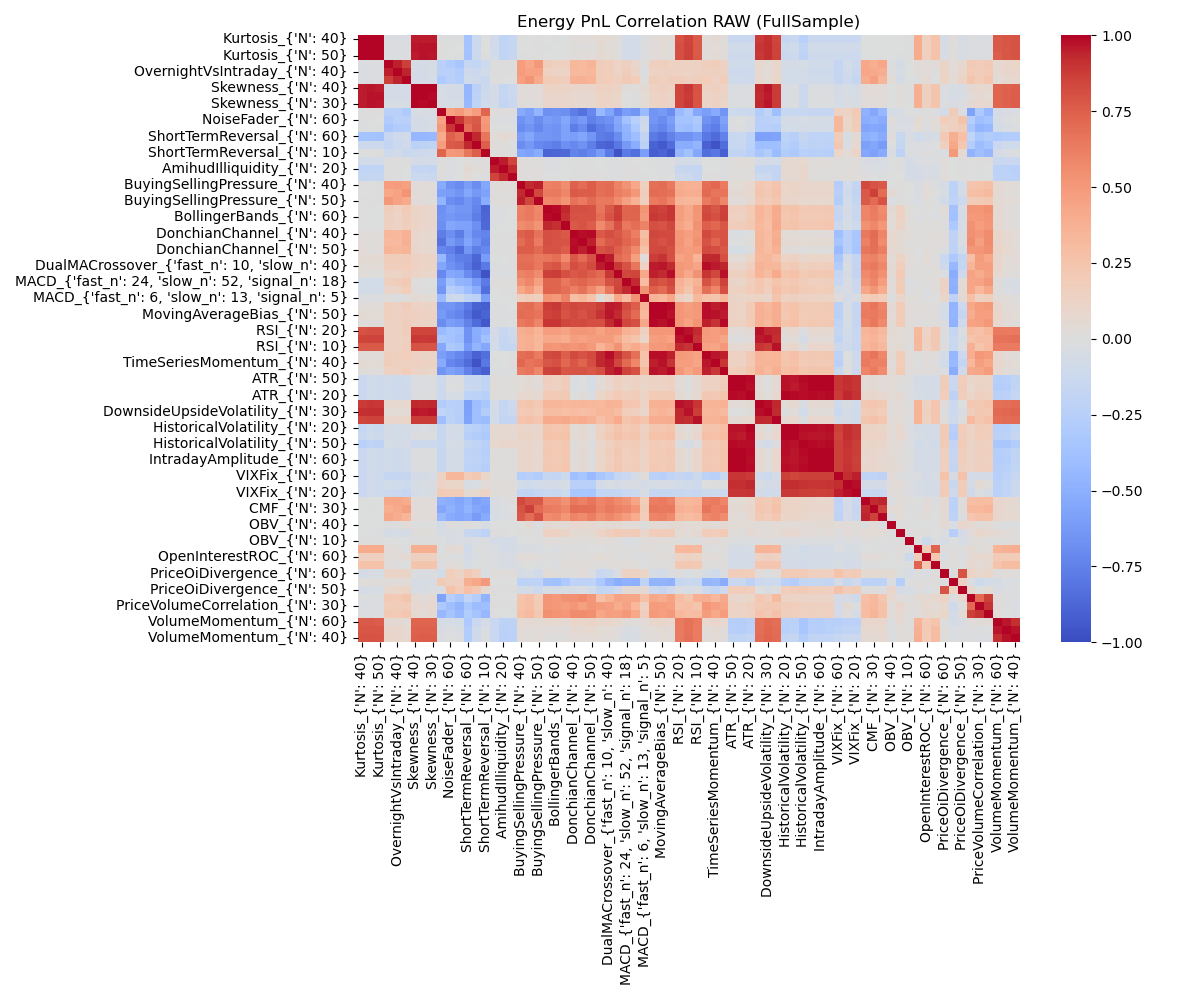

Values plotted in this chart, from the file beside it:
, Kurtosis_{'N': 40}, Kurtosis_{'N': 30}, Kurtosis_{'N': 50}, OvernightVsIntraday_{'N': 50}, OvernightVsIntraday_{'N': 40}, OvernightVsIntraday_{'N': 30}, Skewness_{'N': 40}, Skewness_{'N': 50}, Skewness_{'N': 30}, NoiseFader_{'N': 10}, NoiseFader_{'N': 60}, NoiseFader_{'N': 50}, ShortTermReversal_{'N': 60}, ShortTermReversal_{'N': 50}, ShortTermReversal_{'N': 10}, AmihudIlliquidity_{'N': 10}, AmihudIlliquidity_{'N': 20}, AmihudIlliquidity_{'N': 30}, BuyingSellingPressure_{'N': 40}, BuyingSellingPressure_{'N': 30}, BuyingSellingPressure_{'N': 50}, BollingerBands_{'N': 50}, BollingerBands_{'N': 60}
Kurtosis_{'N': 40}, 1.0, 0.9949, 0.9951, -0.02418, -0.02668, -0.02975, 0.9538, 0.9592, 0.9605, 0.005737, -0.008097, -0.01553, -0.3606, -0.1221, -0.00127, -0.09005, -0.1983, -0.1711, 0.004487, -0.0004536, 0.007039, -0.005395, 0.002487
Kurtosis_{'N': 30}, 0.9949, 1.0, 0.9953, -0.0169, -0.01922, -0.02315, 0.9621, 0.9688, 0.9716, 0.01039, 0.002076, -0.00269, -0.3659, -0.1215, -0.00115, -0.08634, -0.1958, -0.1692, -0.0004506, -0.005509, 0.003195, -0.008094, -0.00299
Kurtosis_{'N': 50}, 0.9951, 0.9953, 1.0, -0.01771, -0.01761, -0.0188, 0.9607, 0.9705, 0.9662, 0.004208, -0.006, -0.01403, -0.3672, -0.1241, 0.0004229, -0.08218, -0.1877, -0.1595, 0.005134, 0.001796, 0.005853, -0.00649, -0.0001025
OvernightVsIntraday_{'N': 50}, -0.02418, -0.0169, -0.01771, 1.0, 0.9525, 0.8638, -0.06155, -0.0654, -0.04031, -0.2363, -0.291, -0.332, -0.1565, -0.1866, -0.1123, 0.003667, 0.00247, 0.003595, 0.4776, 0.4249, 0.5026, 0.1723, 0.1519
OvernightVsIntraday_{'N': 40}, -0.02668, -0.01922, -0.01761, 0.9525, 1.0, 0.9399, -0.06957, -0.07008, -0.04823, -0.2451, -0.2444, -0.2867, -0.1032, -0.1302, -0.09165, 0.00441, 0.002586, 0.003999, 0.4904, 0.4606, 0.4577, 0.1483, 0.1283
OvernightVsIntraday_{'N': 30}, -0.02975, -0.02315, -0.0188, 0.8638, 0.9399, 1.0, -0.06944, -0.06457, -0.0511, -0.3015, -0.235, -0.2705, -0.08931, -0.1072, -0.1336, 0.0004345, -0.001894, -0.0002447, 0.4632, 0.5251, 0.4128, 0.1955, 0.1726
Skewness_{'N': 40}, 0.9538, 0.9621, 0.9607, -0.06155, -0.06957, -0.06944, 1.0, 0.9941, 0.9926, -0.04968, -0.0689, -0.07757, -0.4495, -0.2293, -0.1205, -0.06789, -0.1669, -0.1323, 0.03116, 0.02387, 0.02891, 0.1186, 0.1236
Skewness_{'N': 50}, 0.9592, 0.9688, 0.9705, -0.0654, -0.07008, -0.06457, 0.9941, 1.0, 0.9874, -0.0418, -0.06026, -0.06546, -0.4462, -0.2168, -0.102, -0.06684, -0.1662, -0.1319, 0.02586, 0.02428, 0.02407, 0.0946, 0.1
Skewness_{'N': 30}, 0.9605, 0.9716, 0.9662, -0.04031, -0.04823, -0.0511, 0.9926, 0.9874, 1.0, -0.03595, -0.04707, -0.05435, -0.4301, -0.2038, -0.09508, -0.07182, -0.1746, -0.1349, 0.02098, 0.01465, 0.02, 0.09281, 0.09684
NoiseFader_{'N': 10}, 0.005737, 0.01039, 0.004208, -0.2363, -0.2451, -0.3015, -0.04968, -0.0418, -0.03595, 1.0, 0.4605, 0.4981, 0.4091, 0.4789, 0.7279, 0.01479, 0.01363, 0.008664, -0.5279, -0.5874, -0.4673, -0.6757, -0.6593
NoiseFader_{'N': 60}, -0.008097, 0.002076, -0.006, -0.291, -0.2444, -0.235, -0.0689, -0.06026, -0.04707, 0.4605, 1.0, 0.8971, 0.7461, 0.766, 0.4977, -0.01048, -0.01657, -0.02482, -0.6618, -0.6086, -0.691, -0.6085, -0.6377
NoiseFader_{'N': 50}, -0.01553, -0.00269, -0.01403, -0.332, -0.2867, -0.2705, -0.07757, -0.06546, -0.05435, 0.4981, 0.8971, 1.0, 0.6942, 0.7886, 0.5176, -0.001518, -0.007053, -0.003169, -0.7019, -0.6499, -0.719, -0.6454, -0.6636
ShortTermReversal_{'N': 60}, -0.3606, -0.3659, -0.3672, -0.1565, -0.1032, -0.08931, -0.4495, -0.4462, -0.4301, 0.4091, 0.7461, 0.6942, 1.0, 0.9343, 0.6572, 0.02198, 0.05482, 0.03191, -0.6057, -0.5492, -0.6438, -0.6406, -0.6716
ShortTermReversal_{'N': 50}, -0.1221, -0.1215, -0.1241, -0.1866, -0.1302, -0.1072, -0.2293, -0.2168, -0.2038, 0.4789, 0.766, 0.7886, 0.9343, 1.0, 0.7507, 0.008998, 0.01584, -0.0001625, -0.6875, -0.625, -0.7172, -0.741, -0.7712
ShortTermReversal_{'N': 10}, -0.00127, -0.00115, 0.0004229, -0.1123, -0.09165, -0.1336, -0.1205, -0.102, -0.09508, 0.7279, 0.4977, 0.5176, 0.6572, 0.7507, 1.0, 0.01206, 0.009017, 0.005182, -0.5542, -0.5804, -0.5179, -0.8861, -0.8827
AmihudIlliquidity_{'N': 10}, -0.09005, -0.08634, -0.08218, 0.003667, 0.00441, 0.0004345, -0.06789, -0.06684, -0.07182, 0.01479, -0.01048, -0.001518, 0.02198, 0.008998, 0.01206, 1.0, 0.9539, 0.8481, 0.01774, 0.01054, 0.01513, -0.01836, -0.01862
AmihudIlliquidity_{'N': 20}, -0.1983, -0.1958, -0.1877, 0.00247, 0.002586, -0.001894, -0.1669, -0.1662, -0.1746, 0.01363, -0.01657, -0.007053, 0.05482, 0.01584, 0.009017, 0.9539, 1.0, 0.928, 0.01779, 0.01035, 0.01628, -0.01012, -0.0101
AmihudIlliquidity_{'N': 30}, -0.1711, -0.1692, -0.1595, 0.003595, 0.003999, -0.0002447, -0.1323, -0.1319, -0.1349, 0.008664, -0.02482, -0.003169, 0.03191, -0.0001625, 0.005182, 0.8481, 0.928, 1.0, 0.01744, 0.01003, 0.01641, -0.003918, -0.004265
BuyingSellingPressure_{'N': 40}, 0.004487, -0.0004506, 0.005134, 0.4776, 0.4904, 0.4632, 0.03116, 0.02586, 0.02098, -0.5279, -0.6618, -0.7019, -0.6057, -0.6875, -0.5542, 0.01774, 0.01779, 0.01744, 1.0, 0.9246, 0.9458, 0.6154, 0.6236
BuyingSellingPressure_{'N': 30}, -0.0004536, -0.005509, 0.001796, 0.4249, 0.4606, 0.5251, 0.02387, 0.02428, 0.01465, -0.5874, -0.6086, -0.6499, -0.5492, -0.625, -0.5804, 0.01054, 0.01035, 0.01003, 0.9246, 1.0, 0.8421, 0.6447, 0.6448
BuyingSellingPressure_{'N': 50}, 0.007039, 0.003195, 0.005853, 0.5026, 0.4577, 0.4128, 0.02891, 0.02407, 0.02, -0.4673, -0.691, -0.719, -0.6438, -0.7172, -0.5179, 0.01513, 0.01628, 0.01641, 0.9458, 0.8421, 1.0, 0.5795, 0.5957
BollingerBands_{'N': 50}, -0.005395, -0.008094, -0.00649, 0.1723, 0.1483, 0.1955, 0.1186, 0.0946, 0.09281, -0.6757, -0.6085, -0.6454, -0.6406, -0.741, -0.8861, -0.01836, -0.01012, -0.003918, 0.6154, 0.6447, 0.5795, 1.0, 0.9847
BollingerBands_{'N': 60}, 0.002487, -0.00299, -0.0001025, 0.1519, 0.1283, 0.1726, 0.1236, 0.1, 0.09684, -0.6593, -0.6377, -0.6636, -0.6716, -0.7712, -0.8827, -0.01862, -0.0101, -0.004265, 0.6236, 0.6448, 0.5957, 0.9847, 1.0
BollingerBands_{'N': 30}, -0.001979, -0.006396, -0.003763, 0.1567, 0.1173, 0.1661, 0.1216, 0.09686, 0.09486, -0.6836, -0.5536, -0.5859, -0.5843, -0.679, -0.8689, -0.01307, -0.007458, -0.003997, 0.5617, 0.5903, 0.5274, 0.9353, 0.9104
DonchianChannel_{'N': 40}, 0.03007, 0.01346, 0.02284, 0.3367, 0.335, 0.3677, 0.09476, 0.07114, 0.07547, -0.7695, -0.6868, -0.7747, -0.5974, -0.7133, -0.737, 0.005392, 0.005699, 0.00774, 0.7427, 0.7721, 0.6764, 0.8092, 0.8009
DonchianChannel_{'N': 30}, 0.02664, 0.0116, 0.02017, 0.3194, 0.3198, 0.3779, 0.08629, 0.06685, 0.06911, -0.8257, -0.6218, -0.6959, -0.5554, -0.6589, -0.7639, 0.0009377, 0.001419, 0.004082, 0.698, 0.7652, 0.6344, 0.81, 0.796
DonchianChannel_{'N': 50}, 0.03187, 0.01477, 0.02458, 0.3557, 0.3391, 0.3564, 0.09781, 0.07413, 0.07672, -0.7223, -0.7524, -0.8453, -0.6438, -0.7637, -0.7136, 0.006048, 0.006607, 0.008193, 0.7603, 0.7648, 0.7171, 0.8028, 0.8015
DualMACrossover_{'fast_n': 20, 'slow_n':…, 0.05998, 0.04915, 0.0548, 0.1794, 0.1748, 0.1789, 0.1404, 0.1198, 0.1234, -0.4346, -0.7021, -0.7628, -0.7753, -0.8788, -0.6164, -0.005469, -0.006481, 0.009529, 0.6923, 0.6856, 0.6439, 0.6612, 0.6877
DualMACrossover_{'fast_n': 10, 'slow_n':…, 0.04568, 0.03847, 0.04185, 0.169, 0.1668, 0.1864, 0.1396, 0.1211, 0.1195, -0.5603, -0.6702, -0.7234, -0.7952, -0.8995, -0.7831, -0.01078, -0.01144, 0.000439, 0.696, 0.7046, 0.6498, 0.7681, 0.7907
DualMACrossover_{'fast_n': 5, 'slow_n': …, 0.01768, 0.01478, 0.01517, 0.1276, 0.119, 0.1608, 0.1246, 0.1086, 0.1007, -0.7112, -0.5408, -0.5696, -0.7024, -0.7966, -0.9639, -0.01682, -0.01554, -0.01071, 0.6019, 0.6299, 0.5647, 0.8621, 0.869
MACD_{'fast_n': 24, 'slow_n': 52, 'signa…, -0.08366, -0.08357, -0.08582, 0.1561, 0.1725, 0.2153, 0.01336, -0.005781, -0.002889, -0.6067, -0.3731, -0.4685, -0.4778, -0.6215, -0.7819, 0.006282, 0.01239, 0.01378, 0.5326, 0.5873, 0.4622, 0.7295, 0.7328
MACD_{'fast_n': 19, 'slow_n': 39, 'signa…, -0.07404, -0.07112, -0.07533, 0.09898, 0.1162, 0.1799, 0.01853, 0.004102, 0.001943, -0.6477, -0.2544, -0.3147, -0.3989, -0.5095, -0.8395, -0.004102, 0.002098, 0.003318, 0.4281, 0.5032, 0.3679, 0.7352, 0.7273
MACD_{'fast_n': 6, 'slow_n': 13, 'signal…, -0.01807, -0.01531, -0.01812, 0.01018, -0.02043, 0.01553, 0.0578, 0.04481, 0.03945, -0.4223, -0.1181, -0.1025, -0.1931, -0.2332, -0.595, -0.004934, -0.0008557, 0.001679, 0.1632, 0.1792, 0.1533, 0.5265, 0.4996
MovingAverageBias_{'N': 40}, 0.03106, 0.02601, 0.02769, 0.1569, 0.1437, 0.1742, 0.1435, 0.1227, 0.1195, -0.6543, -0.6477, -0.6909, -0.7876, -0.8957, -0.9157, -0.01162, -0.01077, -0.001077, 0.6814, 0.6976, 0.6355, 0.8747, 0.8857
MovingAverageBias_{'N': 50}, 0.0469, 0.04181, 0.04417, 0.1678, 0.1459, 0.1603, 0.1596, 0.139, 0.1342, -0.6186, -0.6902, -0.7324, -0.8315, -0.9367, -0.8862, -0.01114, -0.01118, 0.0003046, 0.7014, 0.6945, 0.668, 0.8559, 0.8718
MovingAverageBias_{'N': 30}, 0.02218, 0.01824, 0.01898, 0.146, 0.1337, 0.1781, 0.1345, 0.1154, 0.1109, -0.6904, -0.5967, -0.6353, -0.7448, -0.8492, -0.9511, -0.01459, -0.01332, -0.005676, 0.6434, 0.677, 0.5992, 0.8914, 0.8976
RSI_{'N': 20}, 0.8044, 0.813, 0.8126, 0.1474, 0.1483, 0.1779, 0.8478, 0.8454, 0.8469, -0.4226, -0.3614, -0.3893, -0.658, -0.5085, -0.4522, -0.07023, -0.1557, -0.1055, 0.3859, 0.4119, 0.3565, 0.4773, 0.4767
RSI_{'N': 30}, 0.846, 0.8526, 0.8528, 0.1334, 0.131, 0.1501, 0.887, 0.8811, 0.8875, -0.3286, -0.3662, -0.4085, -0.6704, -0.5157, -0.3802, -0.07149, -0.1583, -0.1178, 0.3705, 0.389, 0.3404, 0.4214, 0.4257
RSI_{'N': 10}, 0.7665, 0.7716, 0.7718, 0.141, 0.133, 0.1666, 0.797, 0.7954, 0.7925, -0.5453, -0.3083, -0.3456, -0.6098, -0.4678, -0.5451, -0.07737, -0.1653, -0.1628, 0.3709, 0.3958, 0.3391, 0.5237, 0.5128
TimeSeriesMomentum_{'N': 30}, 0.02861, 0.02439, 0.02581, 0.1677, 0.1558, 0.1854, 0.1369, 0.116, 0.1177, -0.5955, -0.6665, -0.7189, -0.7946, -0.9053, -0.8388, -0.006591, -0.005899, 0.006475, 0.6912, 0.7156, 0.6404, 0.8242, 0.8387
TimeSeriesMomentum_{'N': 40}, 0.04952, 0.04522, 0.04824, 0.178, 0.1534, 0.1331, 0.1629, 0.1405, 0.1364, -0.5301, -0.7247, -0.7693, -0.8556, -0.9614, -0.7942, -0.005335, -0.005348, 0.01084, 0.7219, 0.6682, 0.6898, 0.785, 0.8079
TimeSeriesMomentum_{'N': 20}, 0.01925, 0.01795, 0.01767, 0.145, 0.1401, 0.1815, 0.1276, 0.1114, 0.1056, -0.6534, -0.5805, -0.6187, -0.7454, -0.8442, -0.9113, -0.01493, -0.01581, -0.0104, 0.6366, 0.6692, 0.5933, 0.8523, 0.8622
ATR_{'N': 50}, -0.1393, -0.09162, -0.1093, -0.09295, -0.1107, -0.09955, -0.0265, -0.01927, -0.0208, -0.1167, -0.0103, -0.01934, -0.149, -0.1519, -0.1949, 0.01591, 0.01389, 0.012, 0.04288, 0.04907, 0.03094, 0.1641, 0.1522
ATR_{'N': 60}, -0.1382, -0.09124, -0.1084, -0.09803, -0.1113, -0.09783, -0.02721, -0.01975, -0.02157, -0.1174, -0.003403, -0.0144, -0.1377, -0.1416, -0.1878, 0.01575, 0.01354, 0.01152, 0.04086, 0.04823, 0.02624, 0.1571, 0.1449
ATR_{'N': 20}, -0.1386, -0.09046, -0.1089, -0.08738, -0.1074, -0.1056, -0.01641, -0.01165, -0.01178, -0.1254, -0.04187, -0.0534, -0.2078, -0.2203, -0.245, 0.01663, 0.01465, 0.01303, 0.07508, 0.07365, 0.06347, 0.2088, 0.2004
DownsideUpsideVolatility_{'N': 20}, 0.8803, 0.8919, 0.8887, 0.07357, 0.06662, 0.08226, 0.9315, 0.9262, 0.9353, -0.2739, -0.2418, -0.2564, -0.5875, -0.4049, -0.3321, -0.06979, -0.1647, -0.111, 0.2341, 0.2464, 0.2171, 0.3457, 0.3487
DownsideUpsideVolatility_{'N': 30}, 0.9123, 0.9211, 0.9182, 0.0413, 0.03345, 0.04176, 0.9636, 0.9543, 0.9664, -0.2008, -0.228, -0.2544, -0.5846, -0.3978, -0.2777, -0.07176, -0.1669, -0.1267, 0.2068, 0.2128, 0.1905, 0.2981, 0.3039
DownsideUpsideVolatility_{'N': 10}, 0.8484, 0.8564, 0.8548, 0.1002, 0.08733, 0.1091, 0.8791, 0.8764, 0.8794, -0.3909, -0.2249, -0.2593, -0.5669, -0.3936, -0.4189, -0.08106, -0.1795, -0.1779, 0.2577, 0.2707, 0.2368, 0.4066, 0.3994
HistoricalVolatility_{'N': 20}, -0.1659, -0.1171, -0.1341, -0.06125, -0.08162, -0.07751, -0.03489, -0.03102, -0.03187, -0.1489, -0.05899, -0.07356, -0.2239, -0.248, -0.2872, 0.06527, 0.06826, 0.06535, 0.1022, 0.1015, 0.08774, 0.2438, 0.2342
HistoricalVolatility_{'N': 10}, -0.1483, -0.09956, -0.1173, -0.0643, -0.08432, -0.08206, -0.01645, -0.01314, -0.01332, -0.1503, -0.06967, -0.08361, -0.2524, -0.2742, -0.3092, 0.06682, 0.0646, 0.0593, 0.1119, 0.1105, 0.09733, 0.2612, 0.2528
HistoricalVolatility_{'N': 50}, -0.2493, -0.2011, -0.2179, -0.05347, -0.07368, -0.06545, -0.1224, -0.1176, -0.1191, -0.152, -0.05225, -0.05882, -0.1581, -0.1957, -0.2495, 0.07251, 0.08667, 0.09311, 0.09204, 0.09633, 0.0776, 0.213, 0.2001
IntradayAmplitude_{'N': 50}, -0.1361, -0.09014, -0.1068, -0.09016, -0.1078, -0.09339, -0.01738, -0.01139, -0.01392, -0.1599, -0.06022, -0.07169, -0.2048, -0.2153, -0.2536, 0.0165, 0.01442, 0.01255, 0.09056, 0.09723, 0.07538, 0.2201, 0.2098
IntradayAmplitude_{'N': 60}, -0.1354, -0.08997, -0.1061, -0.0919, -0.1062, -0.09031, -0.01826, -0.01198, -0.01485, -0.1599, -0.05909, -0.07144, -0.1994, -0.2104, -0.2466, 0.01644, 0.01419, 0.01217, 0.09215, 0.09863, 0.07562, 0.2141, 0.2039
IntradayAmplitude_{'N': 40}, -0.1368, -0.0904, -0.1072, -0.09143, -0.1102, -0.09829, -0.01613, -0.01054, -0.0129, -0.1585, -0.06042, -0.07222, -0.2105, -0.2224, -0.2603, 0.01687, 0.0149, 0.01314, 0.08981, 0.09544, 0.07595, 0.2263, 0.2165
VIXFix_{'N': 60}, -0.1417, -0.08995, -0.1112, -0.1665, -0.1655, -0.1624, -0.06889, -0.05558, -0.05201, 0.1389, 0.3363, 0.3418, 0.1908, 0.2251, 0.1055, 0.01483, 0.01435, 0.01365, -0.2684, -0.253, -0.2739, -0.1592, -0.1785
VIXFix_{'N': 10}, -0.1465, -0.09341, -0.1135, -0.08561, -0.09796, -0.1159, -0.05333, -0.04314, -0.03892, 0.1281, 0.108, 0.1044, -0.04468, -0.02857, 0.03349, 0.0196, 0.01873, 0.0163, -0.08457, -0.09655, -0.08223, -0.05491, -0.06342
VIXFix_{'N': 20}, -0.143, -0.09039, -0.1112, -0.1247, -0.1415, -0.167, -0.05898, -0.04823, -0.04348, 0.1982, 0.1909, 0.193, 0.04782, 0.07518, 0.1194, 0.01905, 0.01833, 0.01617, -0.1727, -0.1915, -0.1666, -0.1376, -0.1494
CMF_{'N': 40}, -0.002854, -0.006231, -0.0003179, 0.4252, 0.4328, 0.3997, 0.03615, 0.02511, 0.02997, -0.4847, -0.5104, -0.5614, -0.5002, -0.5893, -0.5482, -0.03555, -0.01785, 0.01302, 0.8317, 0.7753, 0.7689, 0.5951, 0.5999
CMF_{'N': 30}, -0.004618, -0.009101, -0.002495, 0.3877, 0.4159, 0.4673, 0.03256, 0.02615, 0.02926, -0.5544, -0.4902, -0.5403, -0.47, -0.5537, -0.5826, -0.04228, -0.02514, -0.0003964, 0.7931, 0.8636, 0.7067, 0.6346, 0.6306
CMF_{'N': 50}, -0.002648, -0.002436, -0.002113, 0.4353, 0.3925, 0.347, 0.03553, 0.02604, 0.03231, -0.443, -0.5283, -0.5621, -0.5285, -0.6122, -0.5262, -0.05026, -0.03062, 0.0002964, 0.778, 0.7024, 0.8024, 0.5698, 0.5795
... 15 more rows
